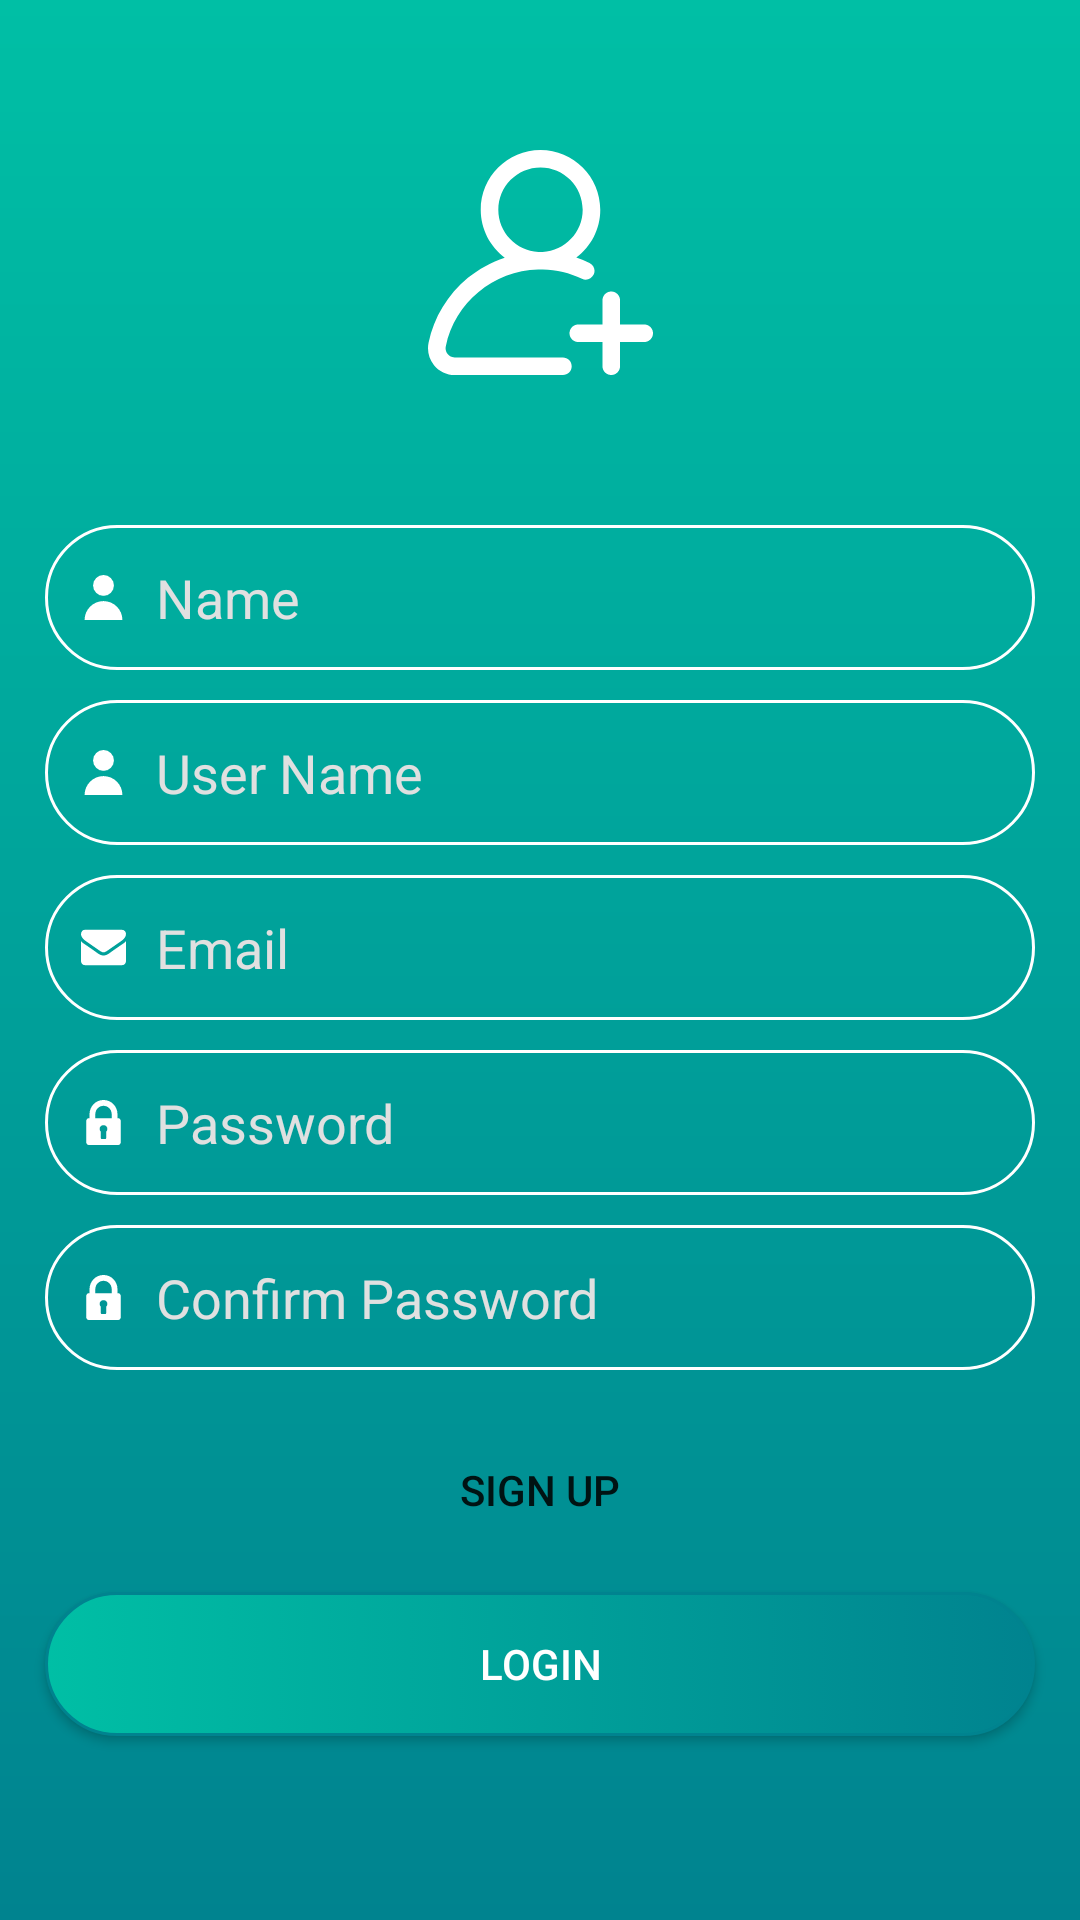

Reconstruct the res/layout file that produces this screen, plus the resources it refers to.
<!-- AndroidManifest.xml: application theme AppTheme -->
<!-- res/layout/fragment_register.xml -->
<?xml version="1.0" encoding="utf-8"?>
<layout xmlns:android="http://schemas.android.com/apk/res/android"
    xmlns:app="http://schemas.android.com/apk/res-auto"
    xmlns:tools="http://schemas.android.com/tools">

    <androidx.core.widget.NestedScrollView
        android:id="@+id/nestedScrollView"
        android:layout_width="match_parent"
        android:layout_height="match_parent"
        android:background="@drawable/bg_gradiant">

        <androidx.constraintlayout.widget.ConstraintLayout
            android:layout_width="match_parent"
            android:layout_height="wrap_content">

            <ImageView
                android:id="@+id/imageView"
                android:layout_width="wrap_content"
                android:layout_height="wrap_content"
                android:layout_marginTop="@dimen/title_top_margin"
                android:src="@drawable/ic_add_user"
                android:tint="@color/white"
                app:layout_constraintEnd_toEndOf="parent"
                app:layout_constraintStart_toStartOf="parent"
                app:layout_constraintTop_toTopOf="parent" />

            <EditText
                android:id="@+id/edtName"
                android:layout_width="0dp"
                android:layout_height="wrap_content"
                android:layout_marginStart="15dp"
                android:layout_marginTop="@dimen/title_top_margin"
                android:layout_marginEnd="15dp"
                android:background="@drawable/bg_edt"
                android:drawableLeft="@drawable/ic_user"
                android:drawablePadding="10dp"
                android:drawableTint="@color/white"
                android:ems="10"
                android:hint="Name"
                android:inputType="textPersonName"
                android:padding="12dp"
                android:textColor="@color/white"
                android:textColorHint="@color/hints"
                app:layout_constraintEnd_toEndOf="parent"
                app:layout_constraintStart_toStartOf="parent"
                app:layout_constraintTop_toBottomOf="@+id/imageView" />


            <EditText
                android:id="@+id/edtUserName"
                android:layout_width="0dp"
                android:layout_height="wrap_content"
                android:layout_marginStart="15dp"
                android:layout_marginTop="@dimen/common"
                android:layout_marginEnd="15dp"
                android:background="@drawable/bg_edt"
                android:drawableLeft="@drawable/ic_user"
                android:drawablePadding="10dp"
                android:drawableTint="@color/white"
                android:ems="10"
                android:hint="User Name"
                android:inputType="textPersonName"
                android:padding="12dp"
                android:textColor="@color/white"
                android:textColorHint="@color/hints"
                app:layout_constraintEnd_toEndOf="parent"
                app:layout_constraintStart_toStartOf="parent"
                app:layout_constraintTop_toBottomOf="@+id/edtName" />


            <EditText
                android:id="@+id/edtEmail"
                android:layout_width="0dp"
                android:layout_height="wrap_content"
                android:layout_marginStart="15dp"
                android:layout_marginTop="@dimen/common"
                android:layout_marginEnd="15dp"
                android:background="@drawable/bg_edt"
                android:drawableLeft="@drawable/ic_email_hints"
                android:drawablePadding="10dp"
                android:drawableTint="@color/white"
                android:ems="10"
                android:hint="Email"
                android:inputType="textPersonName"
                android:padding="12dp"
                android:textColor="@color/white"
                android:textColorHint="@color/hints"
                app:layout_constraintEnd_toEndOf="parent"
                app:layout_constraintStart_toStartOf="parent"
                app:layout_constraintTop_toBottomOf="@+id/edtUserName" />

            <EditText
                android:id="@+id/edtPassword"
                android:layout_width="0dp"
                android:layout_height="wrap_content"
                android:layout_marginStart="15dp"
                android:layout_marginTop="@dimen/common"
                android:layout_marginEnd="15dp"
                android:background="@drawable/bg_edt"
                android:drawableLeft="@drawable/ic_locked_padlock"
                android:drawablePadding="10dp"
                android:drawableTint="@color/white"
                android:ems="10"
                android:hint="Password"
                android:inputType="textPassword"
                android:padding="12dp"
                android:textColor="@color/white"
                android:textColorHint="@color/hints"
                app:layout_constraintEnd_toEndOf="parent"
                app:layout_constraintStart_toStartOf="parent"
                app:layout_constraintTop_toBottomOf="@+id/edtEmail" />


            <EditText
                android:id="@+id/edtConfirmPassword"
                android:layout_width="0dp"
                android:layout_height="wrap_content"
                android:layout_marginStart="15dp"
                android:layout_marginTop="@dimen/common"
                android:layout_marginEnd="15dp"
                android:background="@drawable/bg_edt"
                android:drawableLeft="@drawable/ic_locked_padlock"
                android:drawablePadding="10dp"
                android:drawableTint="@color/white"
                android:ems="10"
                android:hint="Confirm Password"
                android:inputType="textPassword"
                android:padding="12dp"
                android:textColor="@color/white"
                android:textColorHint="@color/hints"
                app:layout_constraintEnd_toEndOf="parent"
                app:layout_constraintStart_toStartOf="parent"
                app:layout_constraintTop_toBottomOf="@+id/edtPassword" />


            <Button
                android:id="@+id/btnSignup"
                android:layout_width="0dp"
                android:layout_height="wrap_content"
                android:layout_marginStart="@dimen/primery_margin"
                android:layout_marginTop="@dimen/primery_margin"
                android:layout_marginEnd="@dimen/primery_margin"
                android:background="@drawable/bg_btn_primery"
                android:text="sign Up"
                app:layout_constraintEnd_toEndOf="parent"
                app:layout_constraintStart_toStartOf="parent"
                app:layout_constraintTop_toBottomOf="@+id/edtConfirmPassword" />

            <Button
                android:id="@+id/btnLogin"
                android:layout_width="0dp"
                android:layout_height="wrap_content"
                android:layout_marginStart="15dp"
                android:layout_marginTop="10dp"
                android:layout_marginEnd="15dp"
                android:layout_marginBottom="10dp"
                android:background="@drawable/bg_btn_sub"
                android:text="@string/key_livedata_login"
                android:textColor="@color/white"
                app:layout_constraintBottom_toBottomOf="parent"
                app:layout_constraintEnd_toEndOf="parent"
                app:layout_constraintStart_toStartOf="parent"
                app:layout_constraintTop_toBottomOf="@+id/btnSignup" />
        </androidx.constraintlayout.widget.ConstraintLayout>
    </androidx.core.widget.NestedScrollView>

</layout>
<!-- resources referenced by this layout -->
<resources>
  <color name="hints">#E0E0E0</color>
  <color name="white">#FFF</color>
  <dimen name="common">10dp</dimen>
  <dimen name="primery_margin">16dp</dimen>
  <dimen name="title_top_margin">50dp</dimen>
  <!-- drawable bg_btn_sub (drawable) -->
  <?xml version="1.0" encoding="utf-8"?>
  <selector xmlns:android="http://schemas.android.com/apk/res/android">
  
      <item android:state_pressed="true">
          <shape android:shape="rectangle">
              <stroke android:color="@color/colorPrimary" android:width="1dp"/>
              <corners android:radius="30dp"/>
  
              <gradient
                  android:endColor="@color/colorPrimaryDark"
                  android:startColor="@color/colorPrimary"
                  android:type="linear" />
  
          </shape>
      </item>
  
      <item>
          <shape android:shape="rectangle">
              <stroke android:color="@color/colorPrimaryDark" android:width="1dp"/>
              <corners android:radius="30dp"/>
  
              <gradient
                  android:endColor="@color/colorPrimaryDark"
                  android:startColor="@color/colorPrimary"
                  android:type="linear" />
          </shape>
      </item>
  </selector>
  <!-- drawable bg_edt (drawable) -->
  <?xml version="1.0" encoding="utf-8"?>
  <selector xmlns:android="http://schemas.android.com/apk/res/android">
  
      <item android:state_focused="true">
          <shape android:shape="rectangle">
              <stroke android:color="@color/colorSelectedEdt" android:width="1dp"/>
              <solid android:color="#00ffffff"/>
              <corners android:radius="30dp"/>
          </shape>
      </item>
  
      <item>
          <shape android:shape="rectangle">
              <stroke android:color="@color/white" android:width="1dp"/>
              <solid android:color="#00ffffff"/>
              <corners android:radius="30dp"/>
          </shape>
      </item>
  </selector>
  <!-- drawable bg_gradiant (drawable) -->
  <?xml version="1.0" encoding="utf-8"?>
  <shape xmlns:android="http://schemas.android.com/apk/res/android"
      android:shape="rectangle">
  
      <gradient
          android:endColor="@color/colorPrimary"
          android:startColor="@color/colorPrimaryDark"
          android:angle="90" />
  </shape>
  <!-- drawable ic_user (drawable) -->
  <vector android:height="15dp" android:viewportHeight="258.75"
      android:viewportWidth="258.75" android:width="15dp" xmlns:android="http://schemas.android.com/apk/res/android">
      <path android:fillColor="#FF000000" android:pathData="M129.375,60m-60,0a60,60 0,1 1,120 0a60,60 0,1 1,-120 0"/>
      <path android:fillColor="#FF000000" android:pathData="M129.375,150c-60.061,0 -108.75,48.689 -108.75,108.75h217.5C238.125,198.689 189.436,150 129.375,150z"/>
  </vector>
  <string name="key_livedata_login">login</string>
  <style name="AppTheme" parent="Theme.AppCompat.Light.NoActionBar">
          
          <item name="colorPrimary">@color/colorPrimary</item>
          <item name="colorPrimaryDark">@color/colorPrimaryDark</item>
          <item name="colorAccent">@color/colorAccent</item>
          <item name="android:textViewStyle">@style/RobotoTextViewStyle</item>
          <item name="android:windowBackground">@color/white</item>
      </style>
  <color name="colorPrimary">#00BFA5</color>
  <color name="colorPrimaryDark">#00838F</color>
  <color name="colorSelectedEdt">#E65100</color>
  <color name="colorAccent">#00b6c5</color>
  <style name="RobotoTextViewStyle" parent="android:Widget.TextView">
          <item name="android:fontFamily">@font/roboto_regular</item>
          <item name="android:textSize">@dimen/text_primary</item>
      </style>
  <dimen name="text_primary">17sp</dimen>
</resources>
